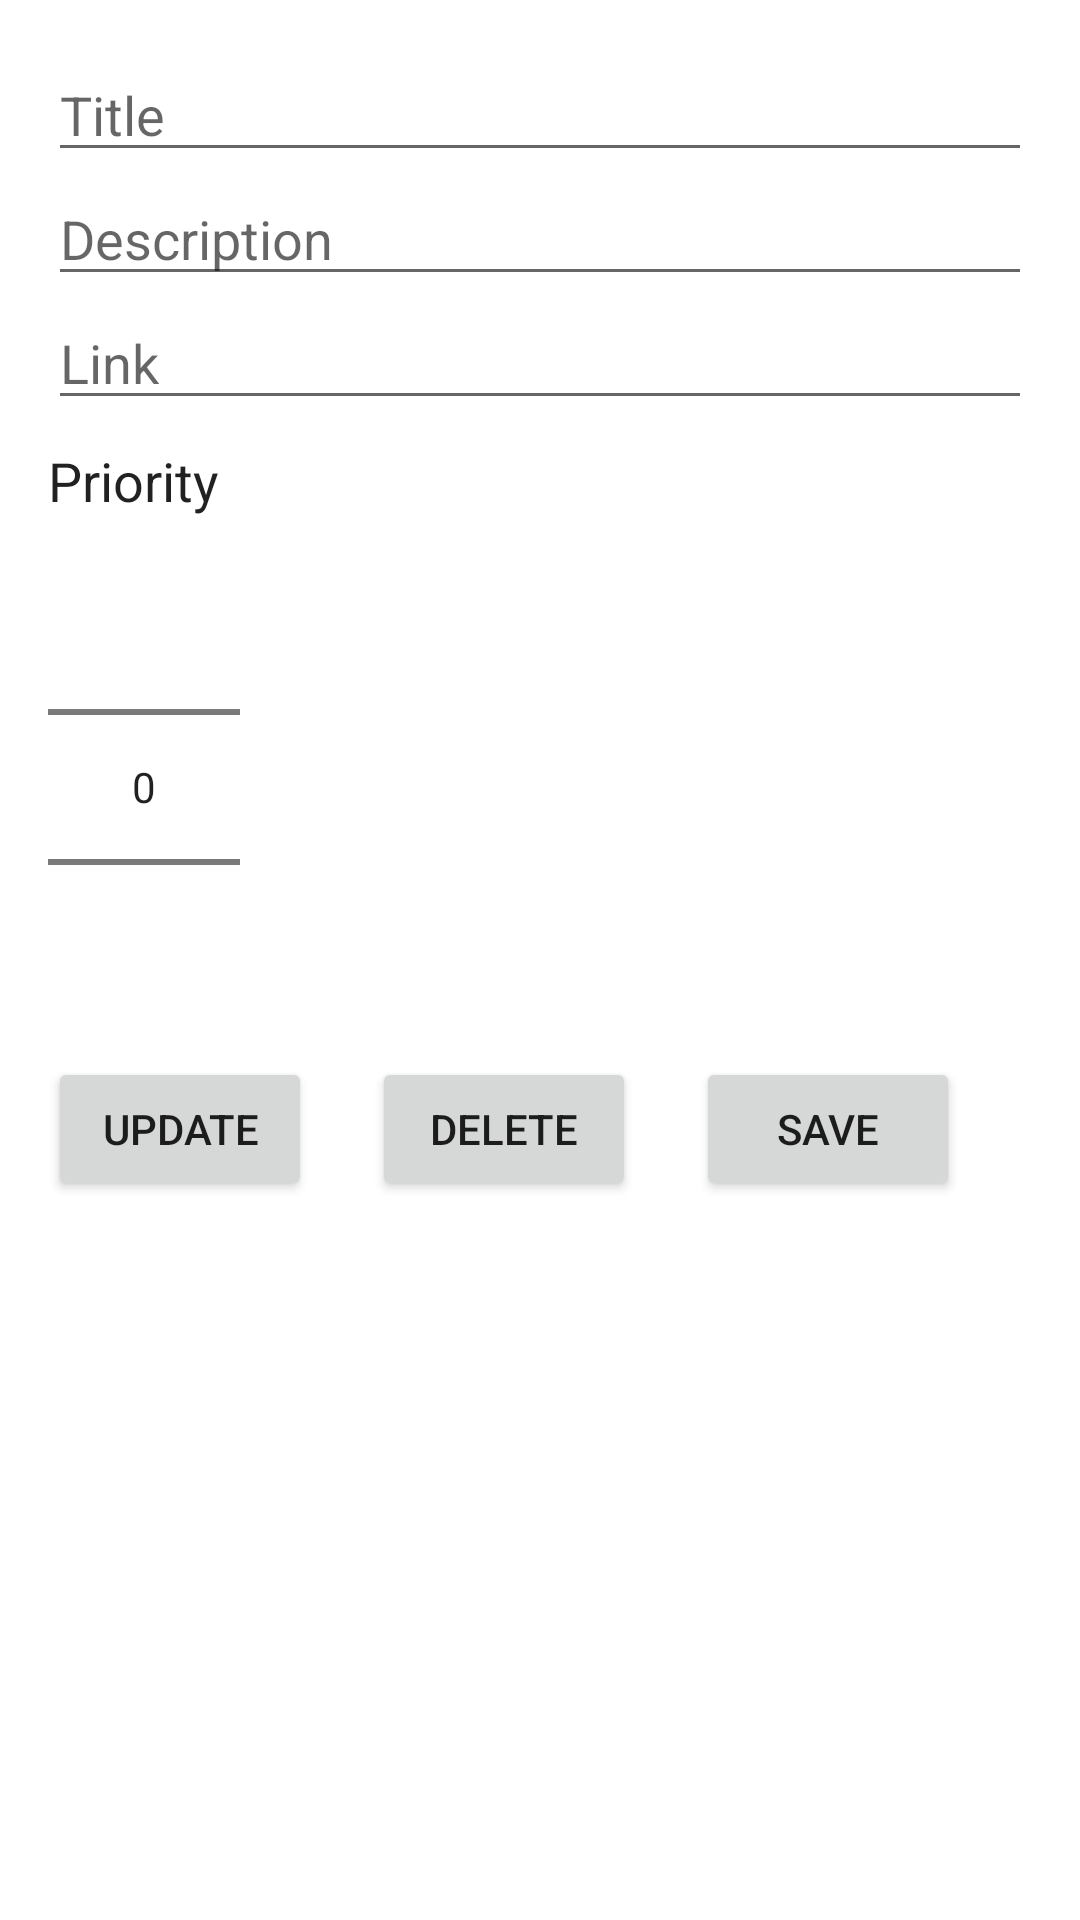

The Android layout XML behind this screen, and the referenced resources:
<!-- AndroidManifest.xml: application theme Theme.ItsShowTime -->
<!-- res/layout/activity_add_edit_task.xml -->
<?xml version="1.0" encoding="utf-8"?>
<LinearLayout xmlns:android="http://schemas.android.com/apk/res/android"
    xmlns:tools="http://schemas.android.com/tools"
    android:layout_width="match_parent"
    android:layout_height="match_parent"
    android:padding="16dp"
    android:orientation="vertical"
    tools:context=".AddEditNote">

    <EditText
        android:id="@+id/et_title"
        android:layout_width="match_parent"
        android:layout_height="wrap_content"
        android:hint="Title"
        android:inputType="text"
        android:importantForAutofill="no" />

    <EditText
        android:id="@+id/et_desc"
        android:layout_width="match_parent"
        android:layout_height="wrap_content"
        android:hint="Description"
        android:inputType="textMultiLine"
        android:importantForAutofill="no" />

    <EditText
        android:id="@+id/et_link"
        android:layout_width="match_parent"
        android:layout_height="wrap_content"
        android:hint="Link"
        android:inputType="textMultiLine"
        android:importantForAutofill="no" />

    <TextView
        android:layout_width="wrap_content"
        android:layout_height="wrap_content"
        android:text="Priority"
        android:layout_marginTop="8dp"
        android:textAppearance="@android:style/TextAppearance.Medium"/>

    <NumberPicker
        android:id="@+id/number_picker_priority"
        android:layout_width="wrap_content"
        android:layout_height="wrap_content" />


    <LinearLayout
        android:visibility="visible"
        android:layout_width="wrap_content"
        android:layout_height="wrap_content">
        <Button
            android:id="@+id/btnUpdate"
            android:layout_width="wrap_content"
            android:layout_height="wrap_content"
            android:text="Update"
            android:layout_marginRight="20dp"
            />
        <Button
            android:id="@+id/btndelete"
            android:layout_width="wrap_content"
            android:layout_height="wrap_content"
            android:text="Delete"
            android:layout_marginRight="20dp"
            />

        <Button
            android:id="@+id/btnsave"
            android:layout_width="wrap_content"
            android:layout_height="wrap_content"
            android:text="Save"
            />
    </LinearLayout>


</LinearLayout>
<!-- resources referenced by this layout -->
<resources>
  <style name="Theme.ItsShowTime" parent="Theme.MaterialComponents.DayNight.DarkActionBar">
          
          <item name="colorPrimary">@color/purple_500</item>
          <item name="colorPrimaryVariant">@color/purple_700</item>
          <item name="colorOnPrimary">@color/white</item>
          
          <item name="colorSecondary">@color/teal_200</item>
          <item name="colorSecondaryVariant">@color/teal_700</item>
          <item name="colorOnSecondary">@color/black</item>
          
          <item name="android:statusBarColor">?attr/colorPrimaryVariant</item>
          
      </style>
  <!-- not gathered from this repository: default colours our renderer supplied (Android Studio template values) -->
  <color name="purple_500">#FF6200EE</color>
  <color name="purple_700">#FF3700B3</color>
  <color name="teal_200">#FF03DAC5</color>
  <color name="teal_700">#FF018786</color>
  <color name="black">#FF000000</color>
  <color name="white">#FFFFFFFF</color>
</resources>
